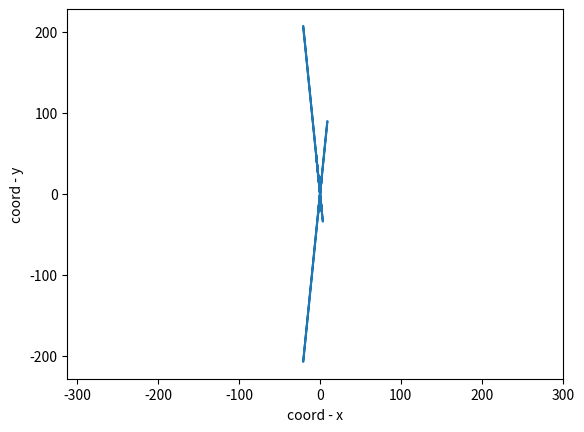

Source code (Python):
import matplotlib.pyplot as plt
import numpy as np

def ellips(z, p):
    f = np.arange(-2, 8, 0.01)
    r = p / (1 + z * np.cos(f))
    x = r * np.cos(f)
    y = r * np.sin(f)
    plt.plot(x, y, label='ellips')
    plt.xlabel('coord - x')
    plt.ylabel('coord - y')
    plt.axis('equal')
    plt.savefig('pic_12.png')
ellips(10, 2)